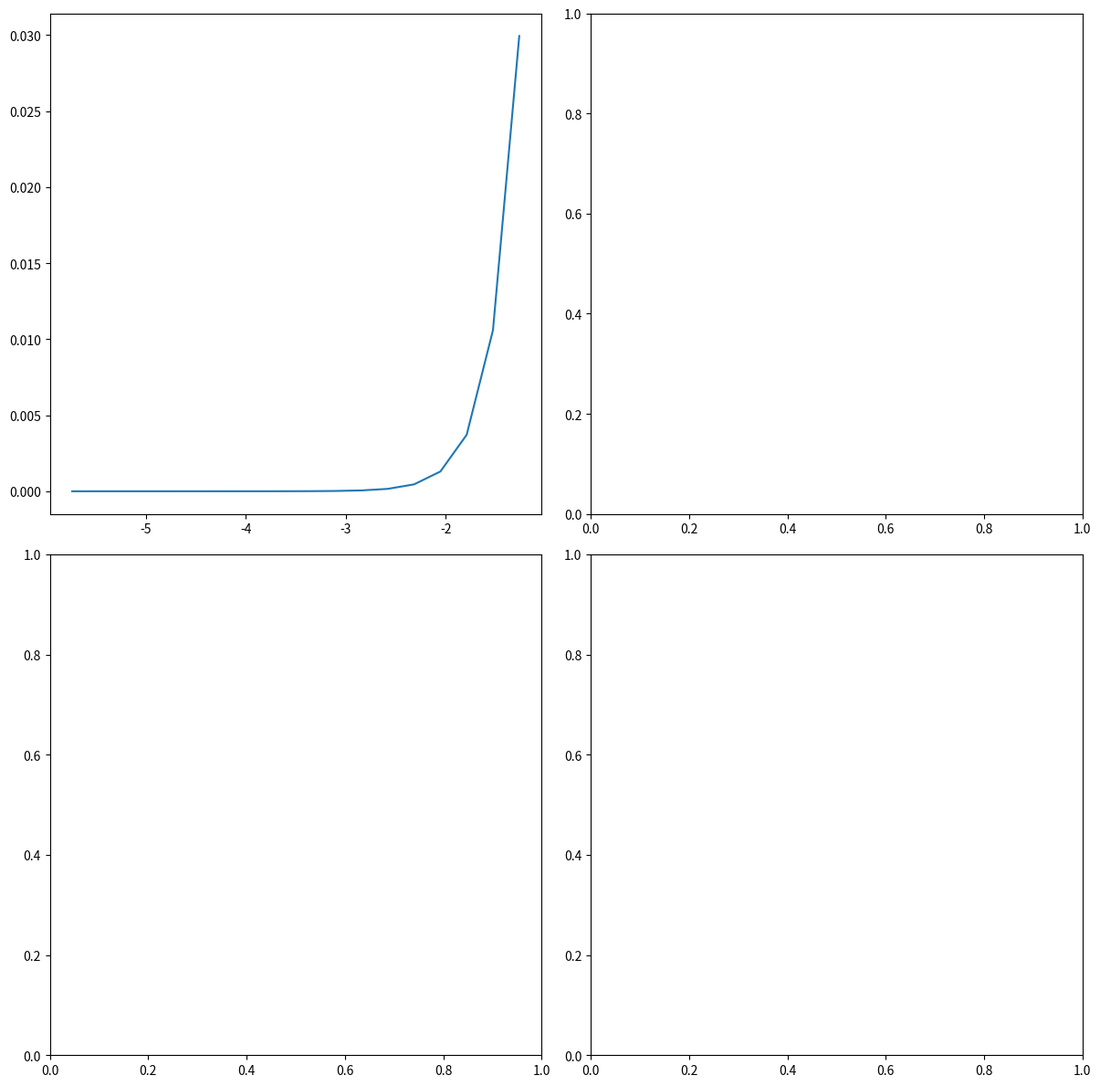

The matplotlib source for this figure: (Note: this script raises an exception after producing the figure.)
import numpy as np
import matplotlib.pyplot as plt
from sympy import tanh, symbols, diff, lambdify

def f(x):
    """计算函数值 f(x) = 1 + 0.5*tanh(2x)
    
    参数：
        x: 标量或numpy数组，输入值
    
    返回：
        标量或numpy数组，函数值
    """
    # TODO: 实现函数 f(x) = 1 + 0.5*tanh(2x)
    return 1 + 0.5 * np.tanh(2 * x)

def get_analytical_derivative():
    """使用sympy获取解析导数函数
    
    返回：
        可调用函数，用于计算导数值
    """
    # TODO: 使用sympy计算解析导数并返回可调用的函数
    x = symbols('x')
    f_sym = 1 + 0.5 * tanh(2 * x)
    f_prime_sym = diff(f_sym, x)
    f_prime_func = lambdify(x, f_prime_sym, 'numpy')
    return f_prime_func
    
def calculate_central_difference(x, f):
    """使用中心差分法计算数值导数
    
    参数：
        x: numpy数组，要计算导数的点
        f: 可调用函数，要求导的函数
    
    返回：
        numpy数组，x[1:-1]处的导数值
    """
    # TODO: 实现中心差分法计算导数
    dy = []
    for i in range(1, len(x)-1):
        h = x[i+1] - x[i]
        dy.append((f(x[i+1]) - f(x[i-1])) / (2 * h))
    return np.array(dy)

def richardson_derivative_all_orders(x, f, h=0.1, max_order=3):
    """使用Richardson外推法计算不同阶数的导数值
    
    参数：
        x: 标量，要计算导数的点
        f: 可调用函数，要求导的函数
        h: 浮点数，初始步长
        max_order: 整数，最大外推阶数
    
    返回：
        列表，不同阶数计算的导数值
    """
    # TODO: 实现Richardson外推法计算不同阶数的导数值
    R = np.zeros((max_order + 1, max_order + 1))
    
    for i in range(max_order + 1):
        hi = h / (2**i)
        R[i, 0] = (f(x + hi) - f(x - hi)) / (2 * hi)
    
    # Richardson外推
    for j in range(1, max_order + 1):
        for i in range(max_order - j + 1):
            R[i, j] = (4**j * R[i+1, j-1] - R[i, j-1]) / (4**j - 1)
    
    return [R[0, j] for j in range(1, max_order + 1)]
    
    
def create_comparison_plot(x, x_central, dy_central, dy_richardson, df_analytical):
    """创建对比图，展示导数计算结果和误差分析
    
    参数：
        x: numpy数组，所有x坐标点
        x_central: numpy数组，中心差分法使用的x坐标点
        dy_central: numpy数组，中心差分法计算的导数值
        dy_richardson: numpy数组，Richardson方法计算的导数值
        df_analytical: 可调用函数，解析导数函数
    """
    # 创建四个子图
    fig, ((ax1, ax2), (ax3, ax4)) = plt.subplots(2, 2, figsize=(12, 12))
    plt.tight_layout()
    
    # TODO: 实现四个子图的绘制：
    # 1. 导数对比图
    ax1.plot(x_central, dy_central, label='Central Difference')
    ax1.plot(x, dy_richardson[0], label='Richardson (Order 1)')  # 使用第1阶Richardson方法
    ax1.plot(x, df_analytical(x), label='Analytical', linestyle='--')
    ax1.set_title('Derivative Comparison')
    ax1.set_xlabel('x')
    ax1.set_ylabel("f'(x)")
    ax1.legend()
    # 2. 误差分析图（对数坐标）
    error_central = np.abs(dy_central - df_analytical(x_central))
    error_richardson = np.abs(dy_richardson[0] - df_analytical(x))
    ax2.plot(x_central, error_central, 'ro', markersize=4, label='Central Difference Error')
    ax2.plot(x, error_richardson, 'g-', markersize=4, label='Richardson Error')
    ax2.set_yscale('log')
    ax2.set_title('Error Analysis')
    ax2.set_xlabel('x')
    ax2.set_ylabel('Absolute Error (log scale)')
    ax2.legend()
    ax2.grid(True)
    # 3. Richardson外推不同阶数误差对比图（对数坐标）
    for i, order in enumerate(['1st', '2nd', '3rd']):
        error = np.abs(dy_richardson[i] - df_analytical(x))
        ax3.plot(x, error, marker='^', markersize=4, label=f'Richardson {order}')
    ax3.set_yscale('log')
    ax3.set_title('Richardson Extrapolation Error Comparison')
    ax3.set_xlabel('x')
    ax3.set_ylabel('Absolute Error (log scale)')
    ax3.legend()
    ax3.grid(True)

    # 4. 步长敏感性分析图（双对数坐标）
    h_values = np.logspace(-6, -1, 20)
    x_test = 0.0
    central_errors = []
    richardson_errors = []
    expected = df_analytical(x_test)

    for h in h_values:
        # 中心差分误差
        central_result = (f(x_test + h) - f(x_test - h)) / (2 * h)
        central_errors.append(abs(central_result - expected))

        # Richardson外推误差（2阶）
        rich_result = richardson_derivative_all_orders(x_test, f, h, max_order=3)[1]
        richardson_errors.append(abs(rich_result - expected))

    ax4.loglog(h_values, central_errors, 'ro-', label='Central Difference')
    ax4.loglog(h_values, richardson_errors, 'g-', label='Richardson (2nd Order)')
    ax4.set_title('Step Size Sensitivity Analysis')
    ax4.set_xlabel('Step Size h (log scale)')
    ax4.set_ylabel('Absolute Error (log scale)')
    ax4.legend()
    ax4.grid(True)
    
    plt.tight_layout()
    plt.show()
    plt.savefig('derivative_comparison.png')
    

def main():
    """运行数值微分实验的主函数"""
    # TODO: 设置实验参数
    x = np.linspace(-6, -1, 20)
    h = 0.1
    max_order = 3
    
    # TODO: 获取解析导数函数
    df_analytical = get_analytical_derivative()
    # TODO: 计算中心差分导数
    dy_central = calculate_central_difference(x, f)
    x_central = x[1:-1]
    # TODO: 计算Richardson外推导数
    dy_richardson = np.array([
        richardson_derivative_all_orders(xi, f, h, max_order=max_order)
        for xi in x
    ])
    
    create_comparison_plot(x, x_central, dy_central, dy_richardson, df_analytical)
    plt.savefig('derivative_comparison.png')

if __name__ == '__main__':
    main()
